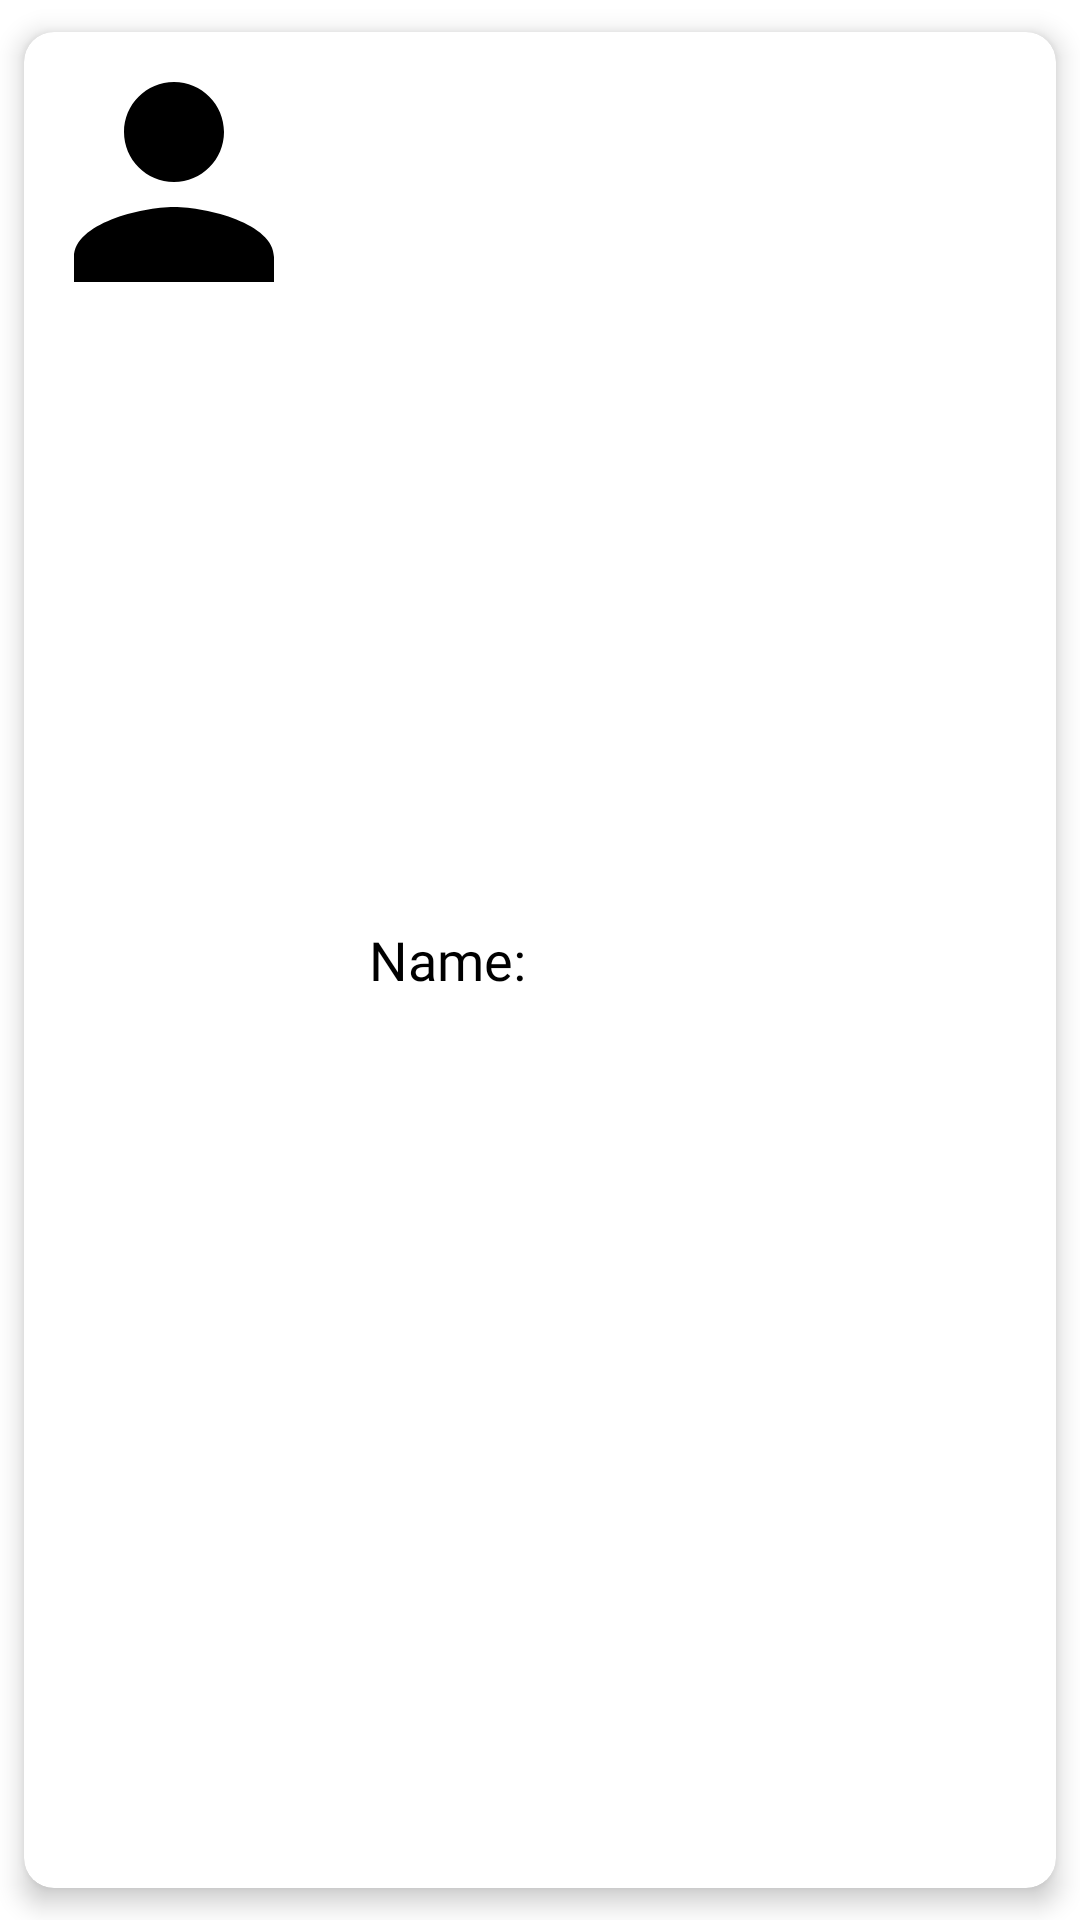

Layout XML and referenced resources for this Android screen:
<!-- AndroidManifest.xml: application theme AppTheme -->
<!-- res/layout/add_shareholder_membercard.xml -->
<?xml version="1.0" encoding="utf-8"?>
<com.google.android.material.card.MaterialCardView
        xmlns:android="http://schemas.android.com/apk/res/android" xmlns:app="http://schemas.android.com/apk/res-auto"
        android:orientation="vertical"
        android:layout_width="match_parent"
        android:layout_height="wrap_content"
        app:cardCornerRadius="10dp"
        app:cardElevation="5dp"
        app:cardBackgroundColor="@android:color/white"
        app:cardUseCompatPadding="true"
        android:foreground="?android:attr/selectableItemBackground"
        android:id="@+id/home_cardView_memberTemplate">

    <RelativeLayout
            android:layout_width="match_parent"
            android:layout_height="match_parent">

        <TextView
                android:id="@+id/addShareholder_card_tv_name"
                android:layout_marginStart="15dp"
                android:layout_width="250dp"
                android:layout_height="wrap_content"
                android:layout_toEndOf="@id/addShareholder_card_iv_profileImage"
                android:layout_centerVertical="true"
                android:textSize="18sp"
                android:textColor="#000"
                android:text="Name: "
                android:fontFamily="@font/roboto_bold"/>

        <androidx.appcompat.widget.AppCompatImageView
                android:id="@+id/addShareholder_card_iv_profileImage"
                android:layout_centerVertical="true"
                android:layout_width="100dp"
                android:layout_height="100dp"
                android:layout_alignParentTop="true"
                android:src="@drawable/ic_person_black_24dp"
                android:layout_alignParentStart="true"/>
    </RelativeLayout>
</com.google.android.material.card.MaterialCardView>
<!-- resources referenced by this layout -->
<resources>
  <!-- drawable ic_person_black_24dp (drawable) -->
  <vector xmlns:android="http://schemas.android.com/apk/res/android"
          android:width="100dp"
          android:height="100dp"
          android:viewportWidth="24.0"
          android:viewportHeight="24.0">
      <path
              android:fillColor="#FF000000"
              android:pathData="M12,12c2.21,0 4,-1.79 4,-4s-1.79,-4 -4,-4 -4,1.79 -4,4 1.79,4 4,4zM12,14c-2.67,0 -8,1.34 -8,4v2h16v-2c0,-2.66 -5.33,-4 -8,-4z"/>
  </vector>
  <style name="AppTheme" parent="Theme.MaterialComponents.NoActionBar">
          
          <item name="colorPrimary">#3827b4</item>
          <item name="colorPrimaryDark">#6c18a4</item>
          <item name="colorAccent">#3827b4</item>
          <item name="colorError">#E1341E</item>
          <item name="android:colorBackground">@color/background</item>
      </style>
  <color name="background">#FFFFFF</color>
</resources>
